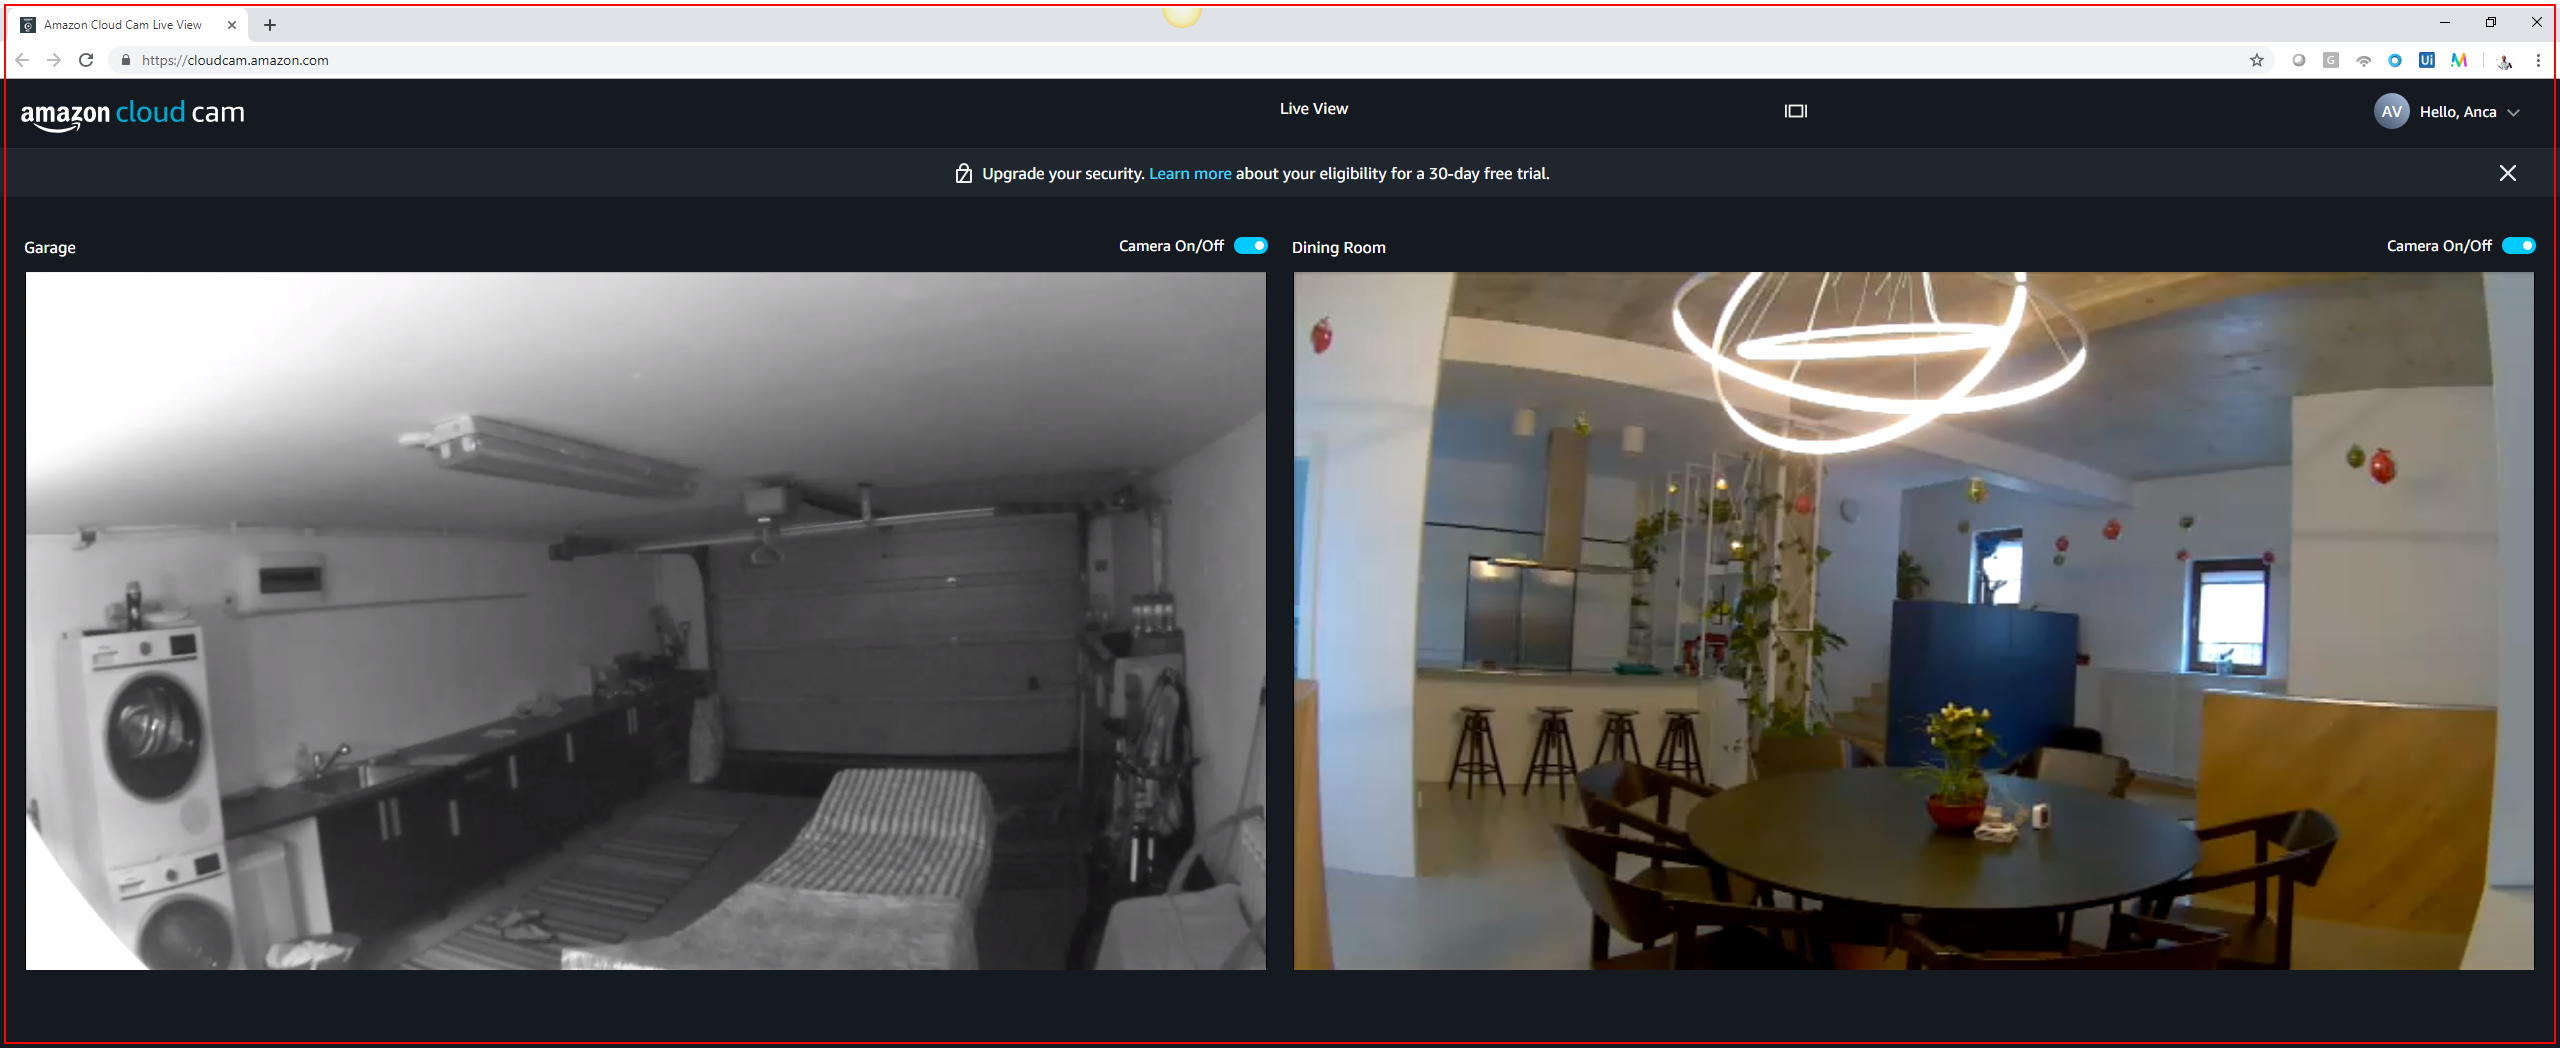
Task: Controls Amazon's ClodCam
Workflow: CloseTabs

Step 1: Find Element 'chrome.exe' in window 'Amazon*' (chrome.exe)
